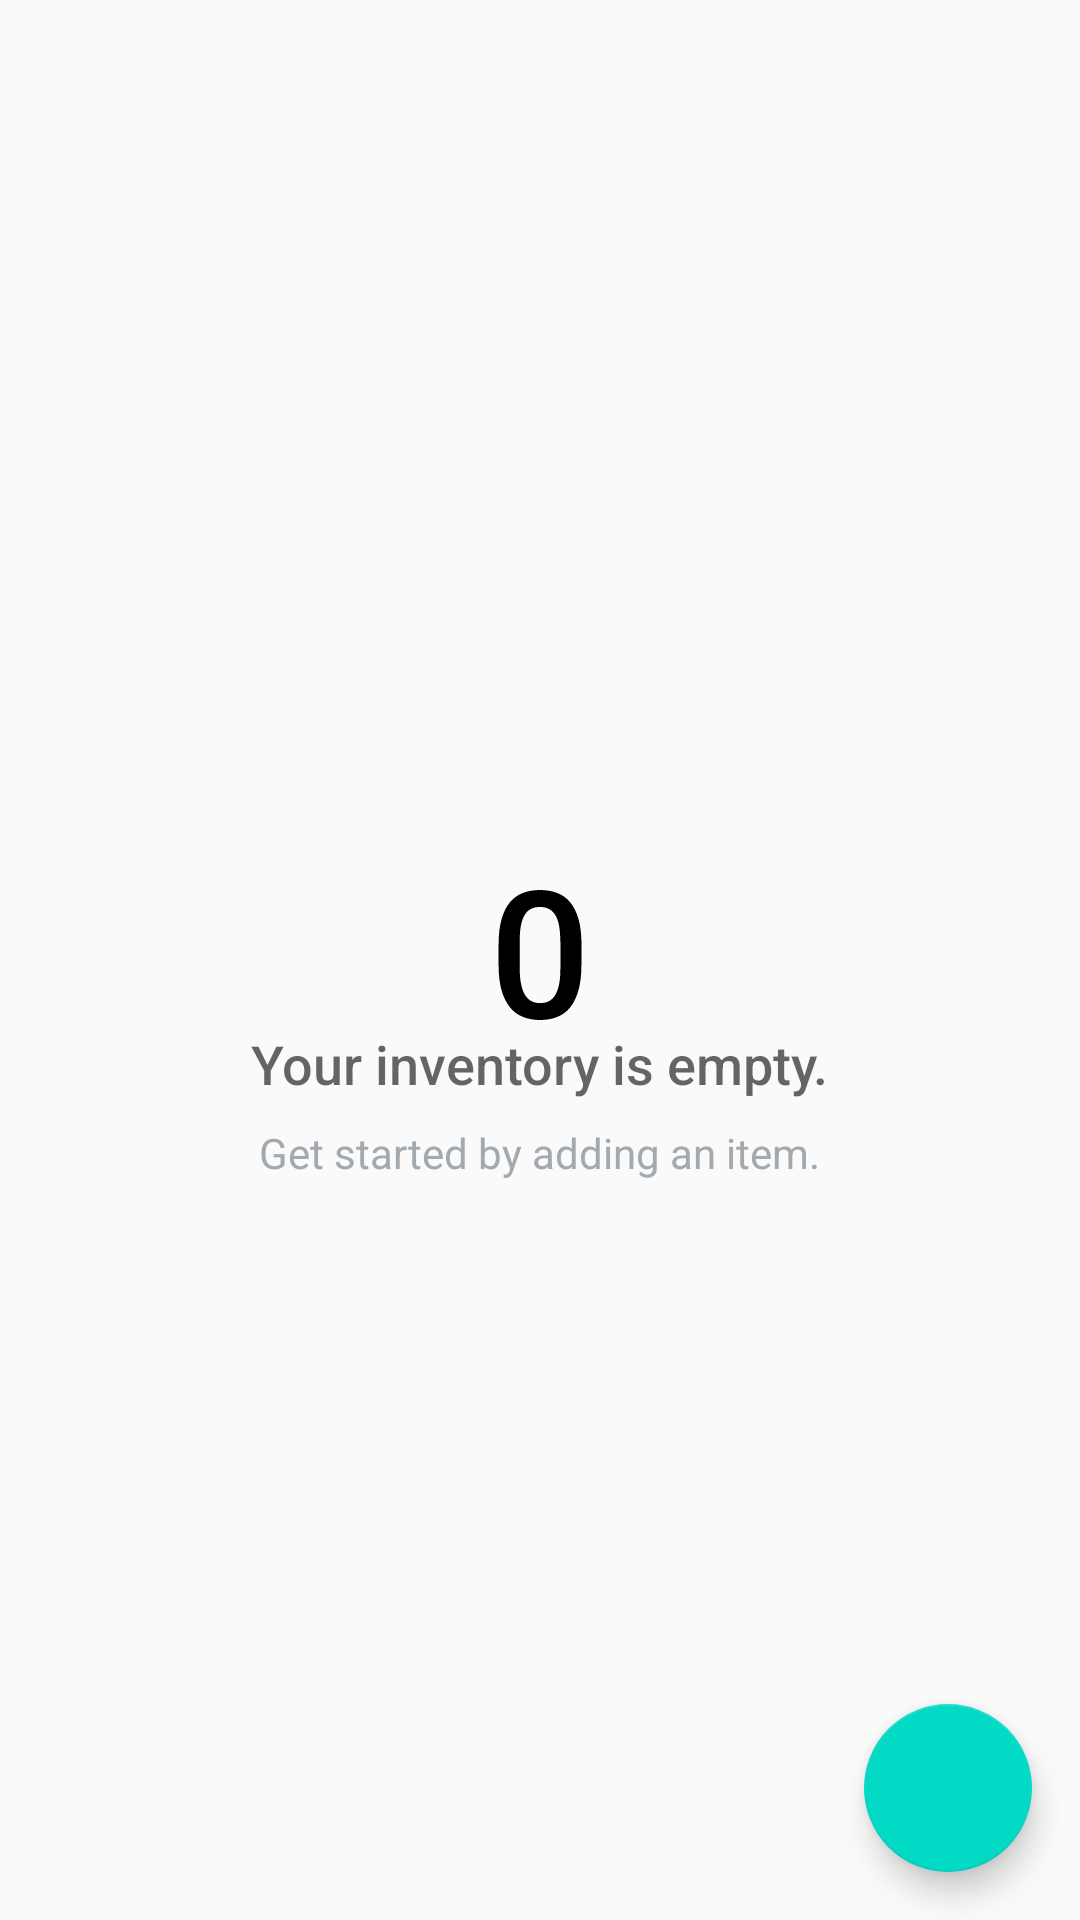

Produce the Android XML layout that renders to this screen, including the resource entries it uses.
<!-- AndroidManifest.xml: application theme AppTheme -->
<!-- res/layout/activity_catalog.xml -->
<?xml version="1.0" encoding="utf-8"?>
<RelativeLayout
    xmlns:android="http://schemas.android.com/apk/res/android"
    xmlns:tools="http://schemas.android.com/tools"
    android:layout_width="match_parent"
    android:layout_height="match_parent"
    tools:context=".CatalogActivity">

    <ListView
        android:id="@+id/list"
        android:layout_width="match_parent"
        android:layout_height="match_parent"
        android:padding="@dimen/activity_margin"
        tools:layout_editor_absoluteX="8dp"
        tools:layout_editor_absoluteY="0dp"/>

    
    <RelativeLayout
        android:id="@+id/empty_view"
        android:layout_width="wrap_content"
        android:layout_height="wrap_content"
        android:layout_centerInParent="true">

        <ImageView
            android:id="@+id/empty_shelter_image"
            android:layout_width="80dp"
            android:layout_height="80dp"
            android:layout_centerInParent="true"
            android:src="@drawable/ic_zero"/>

        <TextView
            android:id="@+id/empty_title_text"
            android:layout_width="wrap_content"
            android:layout_height="wrap_content"
            android:layout_below="@+id/empty_shelter_image"
            android:layout_centerHorizontal="true"
            android:fontFamily="sans-serif-medium"
            android:paddingTop="16dp"
            android:text="@string/empty_view_title_text"
            android:textAppearance="?android:textAppearanceMedium"/>

        <TextView
            android:id="@+id/empty_subtitle_text"
            android:layout_width="wrap_content"
            android:layout_height="wrap_content"
            android:layout_below="@+id/empty_title_text"
            android:layout_centerHorizontal="true"
            android:fontFamily="sans-serif"
            android:paddingTop="8dp"
            android:text="@string/empty_view_subtitle_text"
            android:textAppearance="?android:textAppearanceSmall"
            android:textColor="#A2AAB0"/>
    </RelativeLayout>

    <android.support.design.widget.FloatingActionButton
        android:id="@+id/fab"
        android:layout_width="wrap_content"
        android:layout_height="wrap_content"
        android:layout_alignParentBottom="true"
        android:layout_alignParentRight="true"
        android:layout_margin="@dimen/fab_margin"
        android:scaleType="center"
        android:src="@drawable/ic_add"/>


</RelativeLayout>
<!-- resources referenced by this layout -->
<resources>
  <dimen name="activity_margin">12dp</dimen>
  <dimen name="fab_margin">16dp</dimen>
  <!-- drawable ic_zero (drawable) -->
  <vector xmlns:android="http://schemas.android.com/apk/res/android"
          android:width="24dp"
          android:height="24dp"
          android:viewportHeight="24.0"
          android:viewportWidth="24.0">
      <path
          android:fillColor="#FF000000"
          android:pathData="M16.14,12.5c0,1 -0.1,1.85 -0.3,2.55 -0.2,0.7 -0.48,1.27 -0.83,1.7 -0.36,0.44 -0.79,0.75 -1.3,0.95 -0.51,0.2 -1.07,0.3 -1.7,0.3 -0.62,0 -1.18,-0.1 -1.69,-0.3 -0.51,-0.2 -0.95,-0.51 -1.31,-0.95 -0.36,-0.44 -0.65,-1.01 -0.85,-1.7 -0.2,-0.7 -0.3,-1.55 -0.3,-2.55v-2.04c0,-1 0.1,-1.85 0.3,-2.55 0.2,-0.7 0.48,-1.26 0.84,-1.69 0.36,-0.43 0.8,-0.74 1.31,-0.93C10.81,5.1 11.38,5 12,5c0.63,0 1.19,0.1 1.7,0.29 0.51,0.19 0.95,0.5 1.31,0.93 0.36,0.43 0.64,0.99 0.84,1.69 0.2,0.7 0.3,1.54 0.3,2.55v2.04zM14.03,10.14c0,-0.64 -0.05,-1.18 -0.13,-1.62 -0.09,-0.44 -0.22,-0.79 -0.4,-1.06 -0.17,-0.27 -0.39,-0.46 -0.64,-0.58 -0.25,-0.13 -0.54,-0.19 -0.86,-0.19 -0.32,0 -0.61,0.06 -0.86,0.18s-0.47,0.31 -0.64,0.58c-0.17,0.27 -0.31,0.62 -0.4,1.06s-0.13,0.98 -0.13,1.62v2.67c0,0.64 0.05,1.18 0.14,1.62 0.09,0.45 0.23,0.81 0.4,1.09s0.39,0.48 0.64,0.61 0.54,0.19 0.87,0.19c0.33,0 0.62,-0.06 0.87,-0.19s0.46,-0.33 0.63,-0.61c0.17,-0.28 0.3,-0.64 0.39,-1.09 0.09,-0.45 0.13,-0.99 0.13,-1.62v-2.66z"/>
  </vector>
  <string name="empty_view_subtitle_text">Get started by adding an item.</string>
  <string name="empty_view_title_text">Your inventory is empty.</string>
  <style name="AppTheme" parent="Theme.AppCompat.Light.DarkActionBar">
          
          <item name="colorPrimary">@color/colorPrimary</item>
          <item name="colorPrimaryDark">@color/colorPrimaryDark</item>
          <item name="colorAccent">@color/colorAccent</item>
      </style>
  <!-- not gathered from this repository: default colours our renderer supplied (Android Studio template values) -->
  <color name="colorPrimary">#FF6200EE</color>
  <color name="colorPrimaryDark">#FF3700B3</color>
  <color name="colorAccent">#FF03DAC5</color>
</resources>
